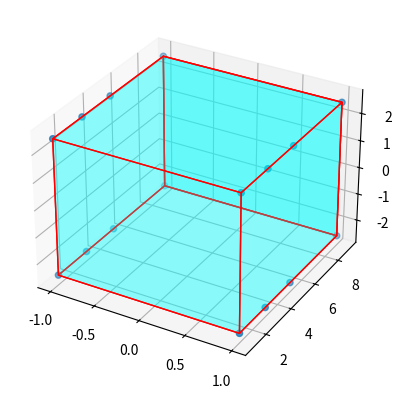

Write the Python code that produced this figure. (Note: this script raises an exception after producing the figure.)
import numpy as np
from mpl_toolkits.mplot3d import Axes3D
from mpl_toolkits.mplot3d.art3d import Poly3DCollection, Line3DCollection

import matplotlib.pyplot as plt
from mpl_toolkits.mplot3d.proj3d import proj_transform
from mpl_toolkits.mplot3d.axes3d import Axes3D

from matplotlib.text import Annotation


from mpl_toolkits.mplot3d import Axes3D

class Annotation3D(Annotation):
    def __init__(self, text, xyz, *args, **kwargs):
        super().__init__(text, xy=(0,0), *args, **kwargs)
        self._xyz = xyz

    def draw(self, renderer):
        x2, y2, z2 = proj_transform(*self._xyz, renderer.M)
        self.xy=(x2,y2)
        super().draw(renderer)

def annotate3D(ax,text, xyz, *args, **kwargs):
    '''Add anotation `text` to an `Axes3d` instance.'''

    annotation= Annotation3D(text, xyz, *args, **kwargs)
    ax.add_artist(annotation)

#setattr(Axes3D,'annotate3D',_annotate3D)

def dessin_poutre_rectangulaire_avec_2_abscisses(largeur,hauteur,liste_abscisses):
    L=[]
    for k in  liste_abscisses:
        L.append([-largeur/2, k, -hauteur/2])
        L.append([largeur/2, k, -hauteur/2])
    for k in liste_abscisses:
        L.append( [-largeur/2, k, hauteur/2 ])
        L.append([largeur/2, k, hauteur/2])
    return L

def definir_les_points_importants(L):
    minimum_xyz=[10**5,10**5,10**5]
    maximum_xyz=[0,0,0]
    for x in range (len(L)):
        if L[x][0]<=minimum_xyz[0] :
            if L[x][1]<=minimum_xyz[1] :
                if L[x][2]<=minimum_xyz[2] :
                    xmin=L[x][0]
                    ymin=L[x][1]
                    zmin=L[x][2]
                    minimum_xyz=[xmin,ymin,zmin]
    for x in range (len(L)):
        if L[x][0]>=maximum_xyz[0] :
            if L[x][1]>=maximum_xyz[1] :
                if L[x][2]>=maximum_xyz[2] :
                    xmax=L[x][0]
                    ymax=L[x][1]
                    zmax=L[x][2]
                    maximum_xyz=[xmax,ymax,zmax]
    return xmin,ymin,zmin,xmax,ymax,zmax

largeur=2
hauteur=5
liste_abscisses=[1,3,5,9]
#pour trouver les points necessaires au tracé des surfaces
L=dessin_poutre_rectangulaire_avec_2_abscisses(largeur,hauteur,liste_abscisses)
L=np.asarray(L)
xmin,ymin,zmin,xmax,ymax,zmax=definir_les_points_importants(L)

points = np.array([[xmin,ymin,zmin],
[xmax, ymin, zmin ],
[xmax, ymax, zmin],
[xmin, ymax, zmin],
[xmin,ymin, zmax],
[xmax, ymin, zmax ],
[xmax, ymax, zmax],
[xmin, ymax, zmax]])
print(xmin,ymin,zmin,xmax,ymax,zmax)


fig = plt.figure()
ax = fig.add_subplot(111, projection="3d")

r = [-1,1]


X, Y = np.meshgrid(r, r)
# afficher tous les points associés aux noeuds
Z=points
ax.scatter(L[:, 0], L[:, 1], L[:, 2])

# liste des surfaces à tracer
verts = [[Z[0],Z[1],Z[2],Z[3]],
[Z[4],Z[5],Z[6],Z[7]],
[Z[0],Z[1],Z[5],Z[4]],
[Z[2],Z[3],Z[7],Z[6]],
[Z[1],Z[2],Z[6],Z[5]],
[Z[4],Z[7],Z[3],Z[0]],
[Z[2],Z[3],Z[7],Z[6]]]

# afficher les surfaces
ax.add_collection3d(Poly3DCollection(verts,
facecolors="cyan", linewidths=1, edgecolors="r", alpha=.25))
#                                    liaisons,couleur fond, epaisseur ligne,couleur pourtour,opacite

#afficher les forces ponctuelles
ax.annotate3D('force',(0,8,3),xytext=(0,30),textcoords='offset points',arrowprops = dict(ec='blue', fc='red',shrink=2.5))
#             nom,position point,direction fleche,,couleur fleche

#####################pour charges réparties
ax.plot([0,0],marker=r'$\downarrow$',color = 'red',ms=10,ys=[0,9],zs=[4])
"""
[donne les x des fleches]
ys : donne les positions des fleches selon y
zs : donne la position de z
color : couleur des fleches

"""
#################### pour les moments
ax.plot([0,0],marker=r'$\circlearrowleft$',color = 'green',ms=10,ys=[0,9],zs=[4])
"""
[donne les x des fleches]
ys : donne les positions des fleches selon y
zs : donne la position de z
color : couleur des fleches
"""

ax.set_xlabel("X")
ax.set_ylabel("Y")
ax.set_zlabel("Z")

plt.show()